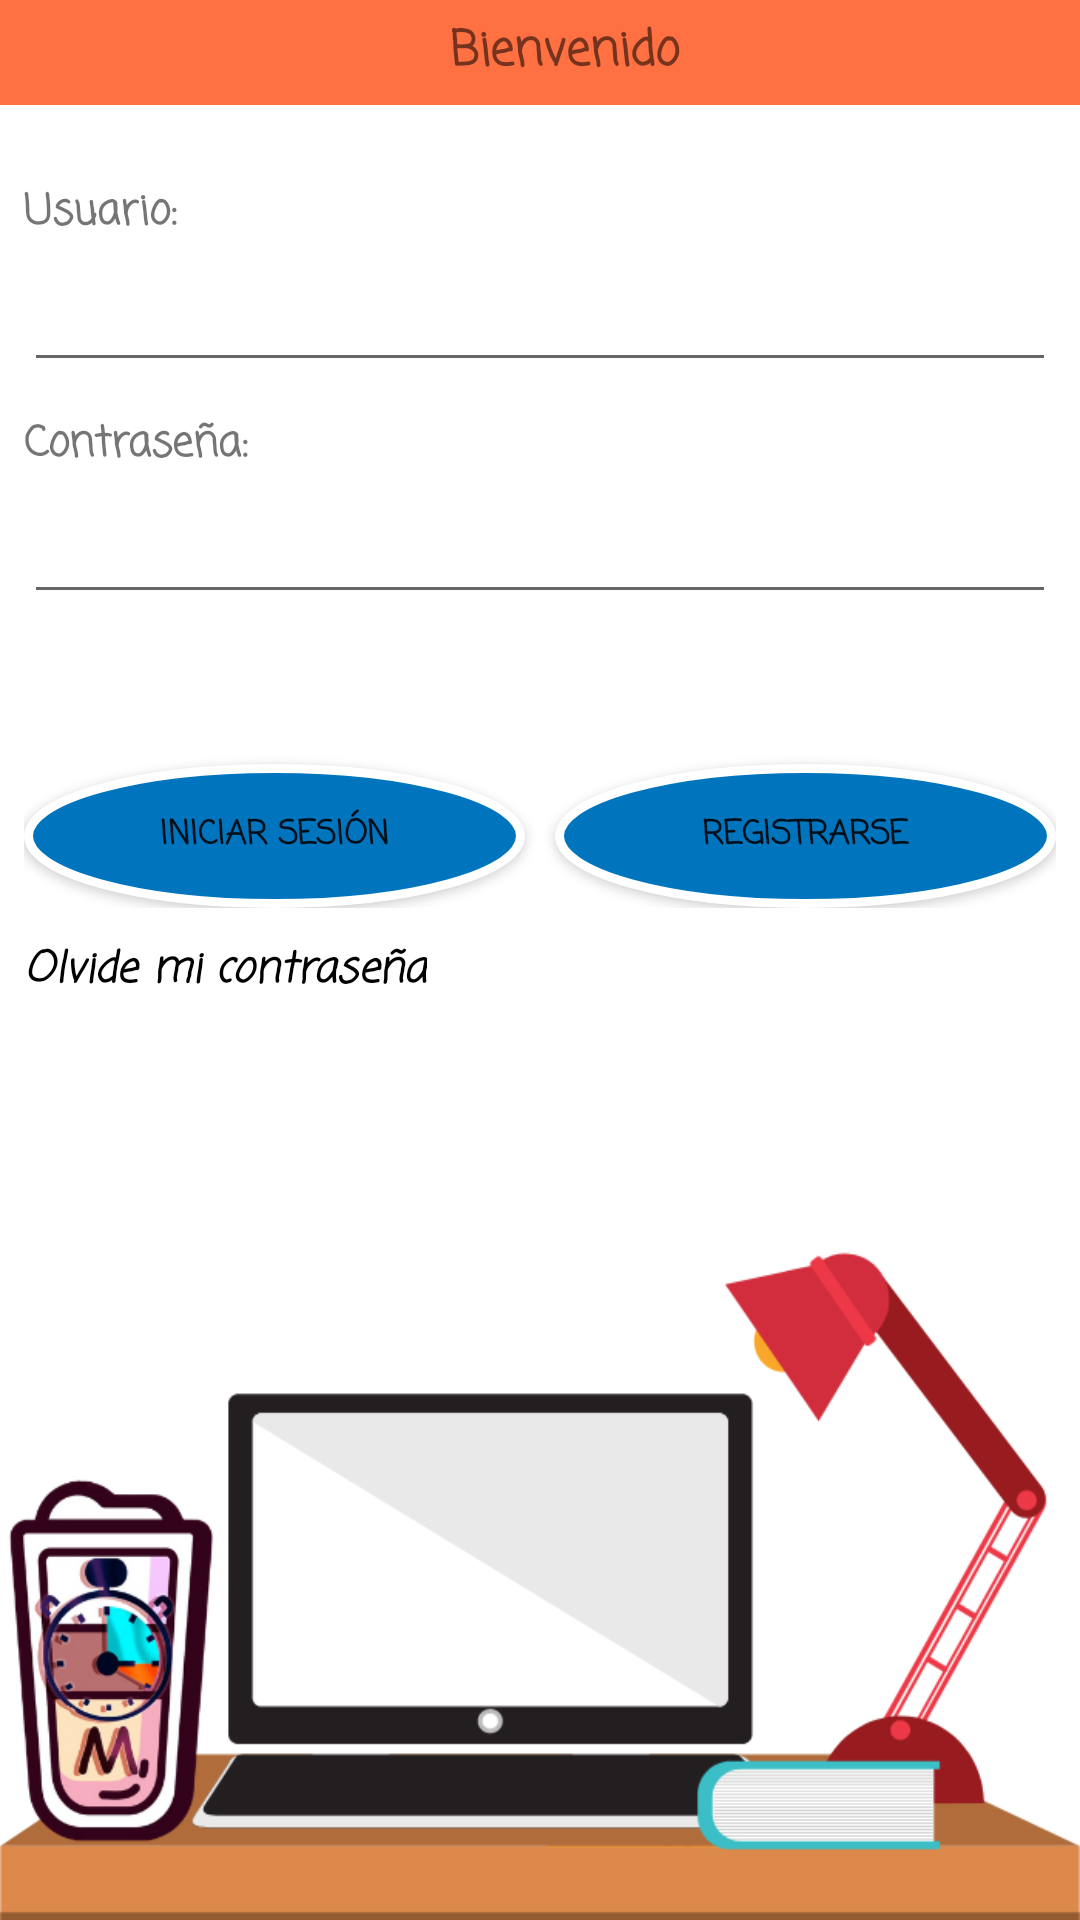

The Android layout XML behind this screen, and the referenced resources:
<!-- AndroidManifest.xml: application theme Theme.Macchiato -->
<!-- res/layout/activity_main.xml -->
<?xml version="1.0" encoding="utf-8"?>
<androidx.constraintlayout.widget.ConstraintLayout xmlns:android="http://schemas.android.com/apk/res/android"
    xmlns:app="http://schemas.android.com/apk/res-auto"
    xmlns:tools="http://schemas.android.com/tools"
    android:layout_width="match_parent"

    android:layout_height="match_parent"
    android:background="@drawable/logo_nuevo"
    tools:context=".Interfaz.Activities.LogInActivity"
    android:id="@+id/logInActivity">


    <androidx.appcompat.widget.Toolbar
        android:id="@+id/toolbarLogInActivity"
        android:layout_width="match_parent"
        android:layout_height="@dimen/tamaño_appbar"
        android:background="#ff7043"
        android:minHeight="?attr/actionBarSize"
        android:theme="@style/Theme.Macchiato"
        app:layout_constraintEnd_toEndOf="parent"
        app:layout_constraintStart_toStartOf="parent"
        app:layout_constraintTop_toTopOf="parent">

        <TextView
            android:id="@+id/textView15"
            android:layout_width="match_parent"
            android:layout_height="wrap_content"
            android:fontFamily="casual"
            android:gravity="center"
            android:text="Bienvenido"
            android:textSize="@dimen/tamaño_titulo_appbar"
            android:textStyle="bold"
            tools:layout_editor_absoluteX="16dp"
            tools:layout_editor_absoluteY="8dp" />

    </androidx.appcompat.widget.Toolbar>


    <LinearLayout
        android:id="@+id/linearLayoutLogInActivity"
        android:layout_width="match_parent"
        android:layout_height="0dp"
        android:layout_marginStart="8dp"
        android:layout_marginTop="@dimen/margin_appbar"
        android:layout_marginEnd="8dp"
        android:orientation="vertical"

        app:layout_constraintBottom_toBottomOf="parent"
        app:layout_constraintEnd_toEndOf="parent"
        app:layout_constraintStart_toStartOf="parent"
        app:layout_constraintTop_toTopOf="parent">

        <TextView
            android:id="@+id/textView"
            android:layout_width="match_parent"
            android:layout_height="wrap_content"
            android:layout_marginTop="24dp"
            android:fontFamily="casual"
            android:text="@string/textUsuario"
            android:textSize="@dimen/tamaño_letras_normales"
            android:textStyle="bold" />

        <EditText
            android:id="@+id/editTextTextEmailAddress"
            android:layout_width="match_parent"
            android:layout_height="wrap_content"
            android:layout_marginTop="10dp"
            android:ems="10"
            android:fontFamily="casual"
            android:inputType="textEmailAddress"
            android:textSize="@dimen/texto_para_escribir" />

        <TextView
            android:id="@+id/textView2"
            android:layout_width="match_parent"
            android:layout_height="wrap_content"
            android:layout_marginTop="10dp"
            android:fontFamily="casual"
            android:text="@string/textContraseña"
            android:textSize="@dimen/tamaño_letras_normales"
            android:textStyle="bold" />

        <EditText
            android:id="@+id/editTextTextPassword"
            android:layout_width="match_parent"
            android:layout_height="wrap_content"
            android:layout_marginTop="10dp"
            android:ems="10"
            android:fontFamily="casual"
            android:inputType="textPassword"
            android:textSize="@dimen/texto_para_escribir" />

        <LinearLayout
            android:layout_width="match_parent"
            android:layout_height="wrap_content"
            android:orientation="horizontal">

            <Button
                android:id="@+id/button"
                android:layout_width="wrap_content"
                android:layout_height="wrap_content"
                android:layout_marginTop="50dp"
                android:layout_weight="0.5"
                android:background="@drawable/shape"
                android:fontFamily="casual"
                android:onClick="session"
                android:text="@string/textIniciar_sesion"
                android:textSize="@dimen/tamaño_letras_botones"
                android:textStyle="bold" />

            <Button
                android:id="@+id/button3"
                android:layout_width="wrap_content"
                android:layout_height="wrap_content"
                android:layout_marginStart="10dp"
                android:layout_marginTop="50dp"
                android:layout_weight="0.5"
                android:background="@drawable/shape"
                android:fontFamily="casual"
                android:onClick="register"
                android:text="@string/textRegistrarse"
                android:textSize="@dimen/tamaño_letras_botones"
                android:textStyle="bold" />
        </LinearLayout>

        <TextView
            android:id="@+id/cont_olvidada_id"
            android:layout_width="wrap_content"
            android:layout_height="wrap_content"
            android:layout_marginTop="10dp"
            android:fontFamily="casual"
            android:text="Olvide mi contraseña"
            android:textColor="@color/black"
            android:textColorHint="#000000"
            android:textSize="@dimen/tamaño_letras_normales"
            android:textStyle="bold|italic" />
    </LinearLayout>

</androidx.constraintlayout.widget.ConstraintLayout>
<!-- resources referenced by this layout -->
<resources>
  <dimen name="margin_appbar">48dp</dimen>
  <dimen name="texto_para_escribir">14sp</dimen>
  <!-- drawable logo_nuevo: png bitmap (drawable, 68628 bytes) -->
  <!-- drawable shape (drawable) -->
  <selector xmlns:android="http://schemas.android.com/apk/res/android" >
      <item >
          <shape android:shape="oval"  >
              <corners android:radius="360dp" />
              <stroke android:width="3dip" android:color="#ffffff" />
              <solid android:color="#0074BD" />
  
  
              
  
          </shape>
      </item>
  </selector>
  <string name="textIniciar_sesion">INICIAR SESIÓN</string>
  <string name="textRegistrarse">Registrarse</string>
  <string name="textUsuario">Usuario:</string>
  <style name="Theme.Macchiato" parent="Theme.MaterialComponents.DayNight.DarkActionBar">
          
          <item name="colorPrimary">#ff7043</item>
          <item name="colorPrimaryVariant">@color/purple_700</item>
          <item name="colorOnPrimary">@color/white</item>
          
          <item name="colorSecondary">#ff7043</item>
          <item name="colorSecondaryVariant">@color/teal_700</item>
          <item name="colorOnSecondary">@color/black</item>
          
          <item name="windowNoTitle">true</item>
          <item name="windowActionBar">false</item>
          <item name="android:textSize">@dimen/tamaño_letras_botones</item>
      </style>
  <!-- not gathered from this repository: default colours our renderer supplied (Android Studio template values) -->
  <color name="purple_700">#FF3700B3</color>
  <color name="teal_700">#FF018786</color>
  <color name="black">#FF000000</color>
  <color name="white">#FFFFFFFF</color>
</resources>
